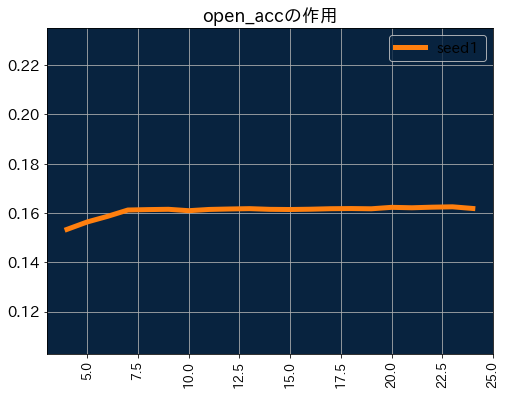

The data file committed next to this chart (first rows):
label, seed1
4.0, 0.1533
5.0, 0.1564
6.0, 0.1586
7.0, 0.1612
8.0, 0.1614
9.0, 0.1615
10.0, 0.1609
11.0, 0.1614
12.0, 0.1616
13.0, 0.1617
14.0, 0.1615
15.0, 0.1614
16.0, 0.1615
17.0, 0.1617
18.0, 0.1618
19.0, 0.1617
20.0, 0.1623
21.0, 0.1621
22.0, 0.1623
23.0, 0.1625
24.0, 0.1618
, 0.1614
